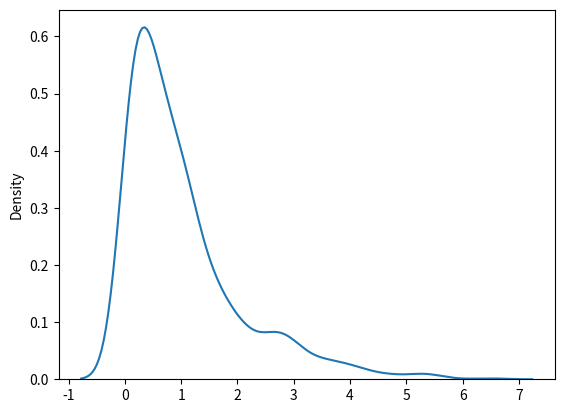

This chart was generated by the following Python code:
import numpy as np
import matplotlib.pyplot as plt
import seaborn as sns

exponential = np.random.exponential(scale=1, size=100)
print(exponential)


# Visualization of Multinomial Distribution
exponential = np.random.exponential(scale=1, size=1000)

sns.distplot(exponential, hist=False)
plt.show()